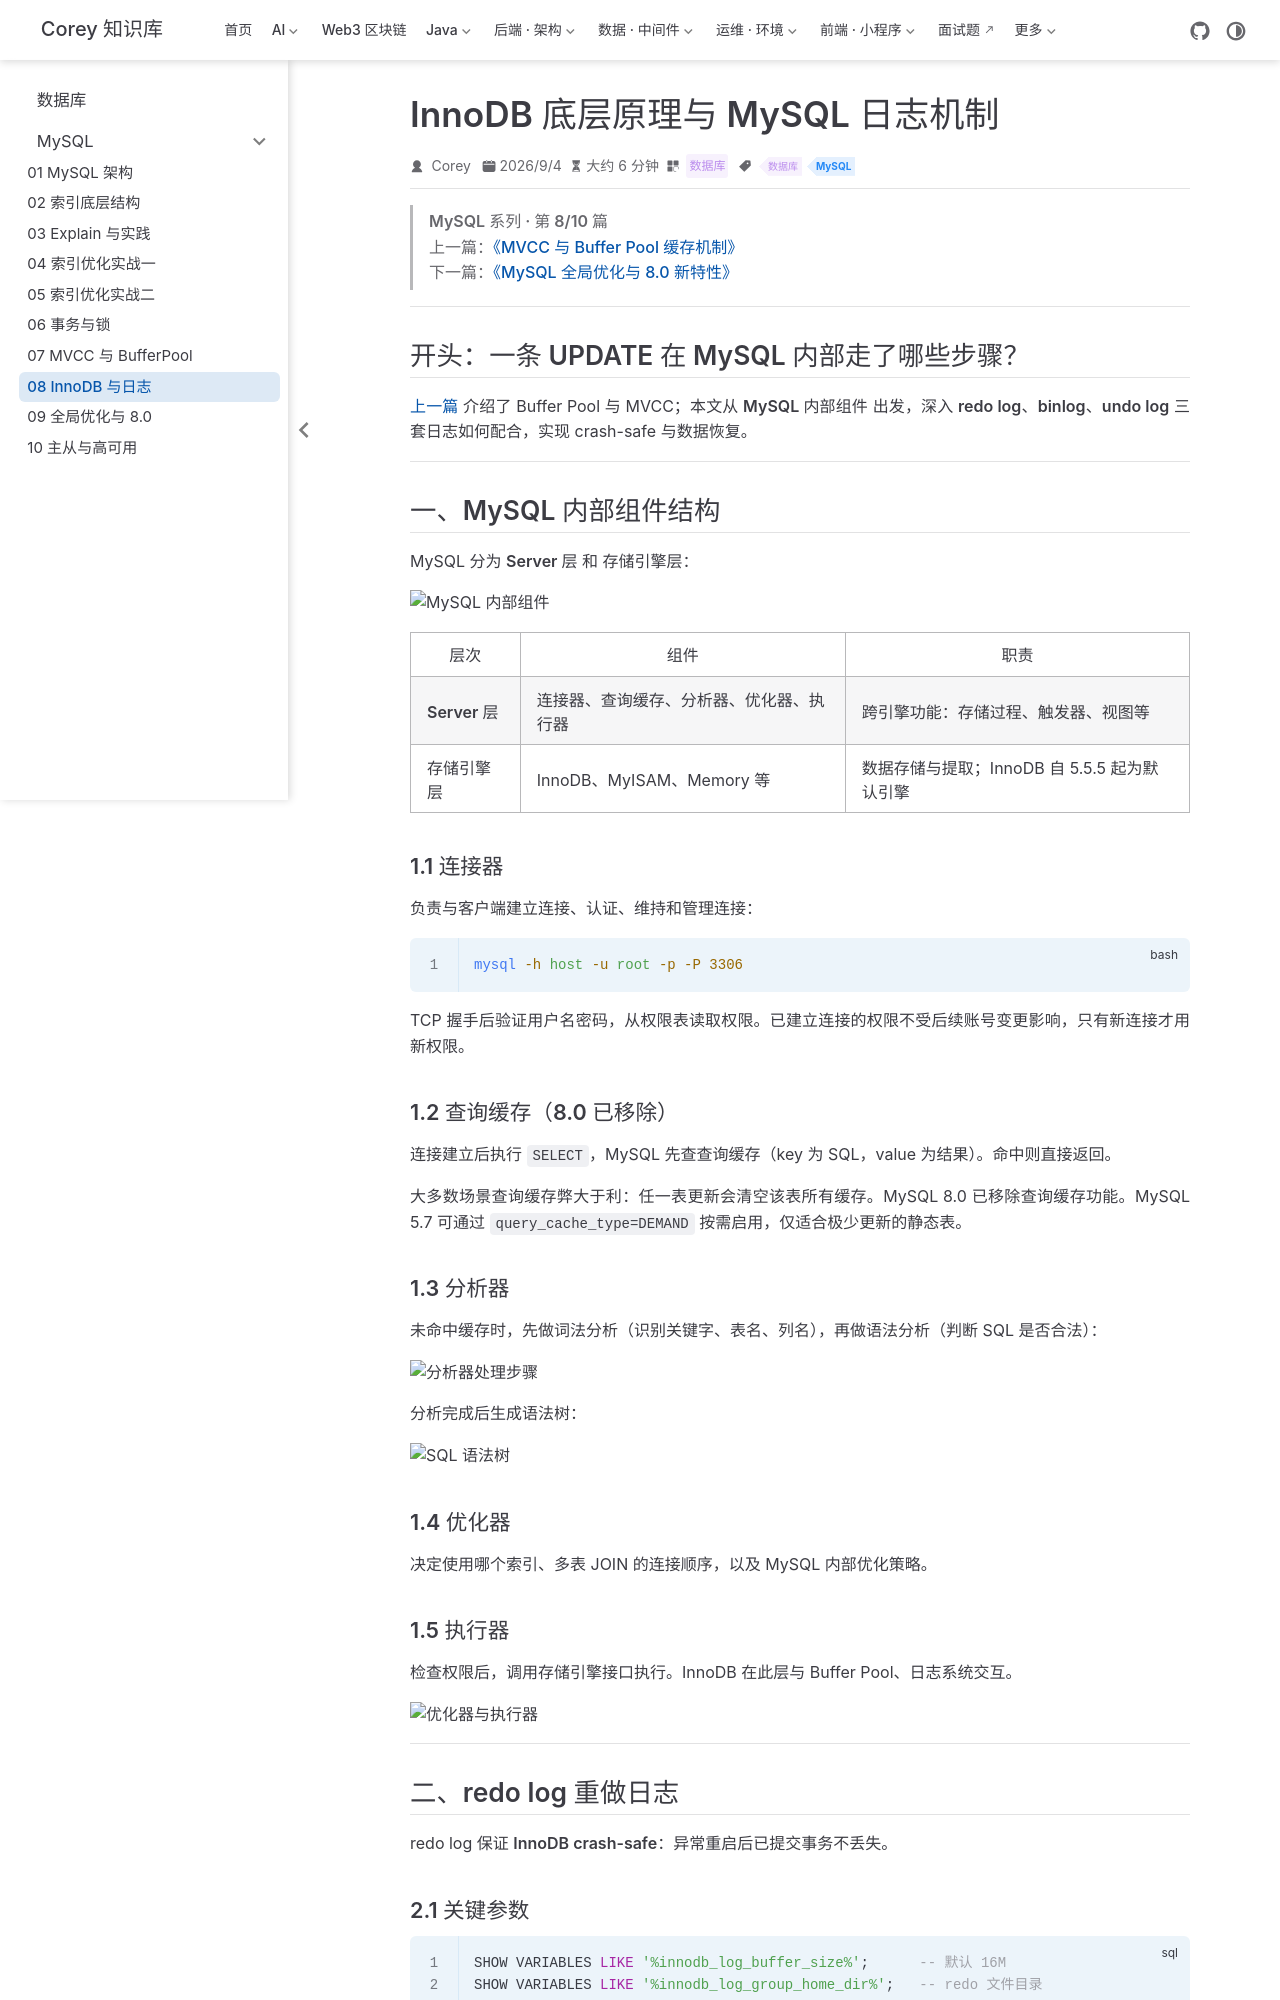

repository: code-corey/code-corey.github.io · page: 数据库/mysql/mysql-08-innodb-logs.html · generator: jekyll

---
title: "InnoDB 底层原理与 MySQL 日志机制"
sidebarGroup: "MySQL"
shortTitle: "08 InnoDB 与日志"
order: 8
date: 2026-09-04
category: "数据库"
tag:
  - "数据库"
  - "MySQL"
description: "MySQL Server 层组件、redo log 与 binlog 写入策略、undo log 与 MVCC，以及 binlog 数据恢复实战。"
---

> **MySQL 系列 · 第 8/10 篇**  
> 上一篇：[《MVCC 与 Buffer Pool 缓存机制》](/数据库/mysql/mysql-07-mvcc-bufferpool)  
> 下一篇：[《MySQL 全局优化与 8.0 新特性》](/数据库/mysql/mysql-09-mysql8-features)

---

## 开头：一条 UPDATE 在 MySQL 内部走了哪些步骤？

[上一篇](/数据库/mysql/mysql-07-mvcc-bufferpool) 介绍了 Buffer Pool 与 MVCC；本文从 **MySQL 内部组件** 出发，深入 **redo log、binlog、undo log** 三套日志如何配合，实现 crash-safe 与数据恢复。

---

## 一、MySQL 内部组件结构

MySQL 分为 **Server 层** 和 **存储引擎层**：

![MySQL 内部组件](/数据库/mysql-08-innodb-logs/p001-01.png)

| 层次 | 组件 | 职责 |
|------|------|------|
| **Server 层** | 连接器、查询缓存、分析器、优化器、执行器 | 跨引擎功能：存储过程、触发器、视图等 |
| **存储引擎层** | InnoDB、MyISAM、Memory 等 | 数据存储与提取；InnoDB 自 5.5.5 起为默认引擎 |

### 1.1 连接器

负责与客户端建立连接、认证、维持和管理连接：

```bash
mysql -h host -u root -p -P 3306
```

TCP 握手后验证用户名密码，从权限表读取权限。**已建立连接的权限不受后续账号变更影响**，只有新连接才用新权限。

### 1.2 查询缓存（8.0 已移除）

连接建立后执行 `SELECT`，MySQL 先查查询缓存（key 为 SQL，value 为结果）。命中则直接返回。

**大多数场景查询缓存弊大于利**：任一表更新会清空该表所有缓存。MySQL 8.0 **已移除**查询缓存功能。MySQL 5.7 可通过 `query_cache_type=DEMAND` 按需启用，仅适合极少更新的静态表。

### 1.3 分析器

未命中缓存时，先做**词法分析**（识别关键字、表名、列名），再做**语法分析**（判断 SQL 是否合法）：

![分析器处理步骤](/数据库/mysql-08-innodb-logs/p003-01.png)

分析完成后生成**语法树**：

![SQL 语法树](/数据库/mysql-08-innodb-logs/p003-02.png)

### 1.4 优化器

决定使用哪个索引、多表 JOIN 的连接顺序，以及 MySQL 内部优化策略。

### 1.5 执行器

检查权限后，调用存储引擎接口执行。InnoDB 在此层与 Buffer Pool、日志系统交互。

![优化器与执行器](/数据库/mysql-08-innodb-logs/p004-01.png)

---

## 二、redo log 重做日志

redo log 保证 **InnoDB crash-safe**：异常重启后已提交事务不丢失。
